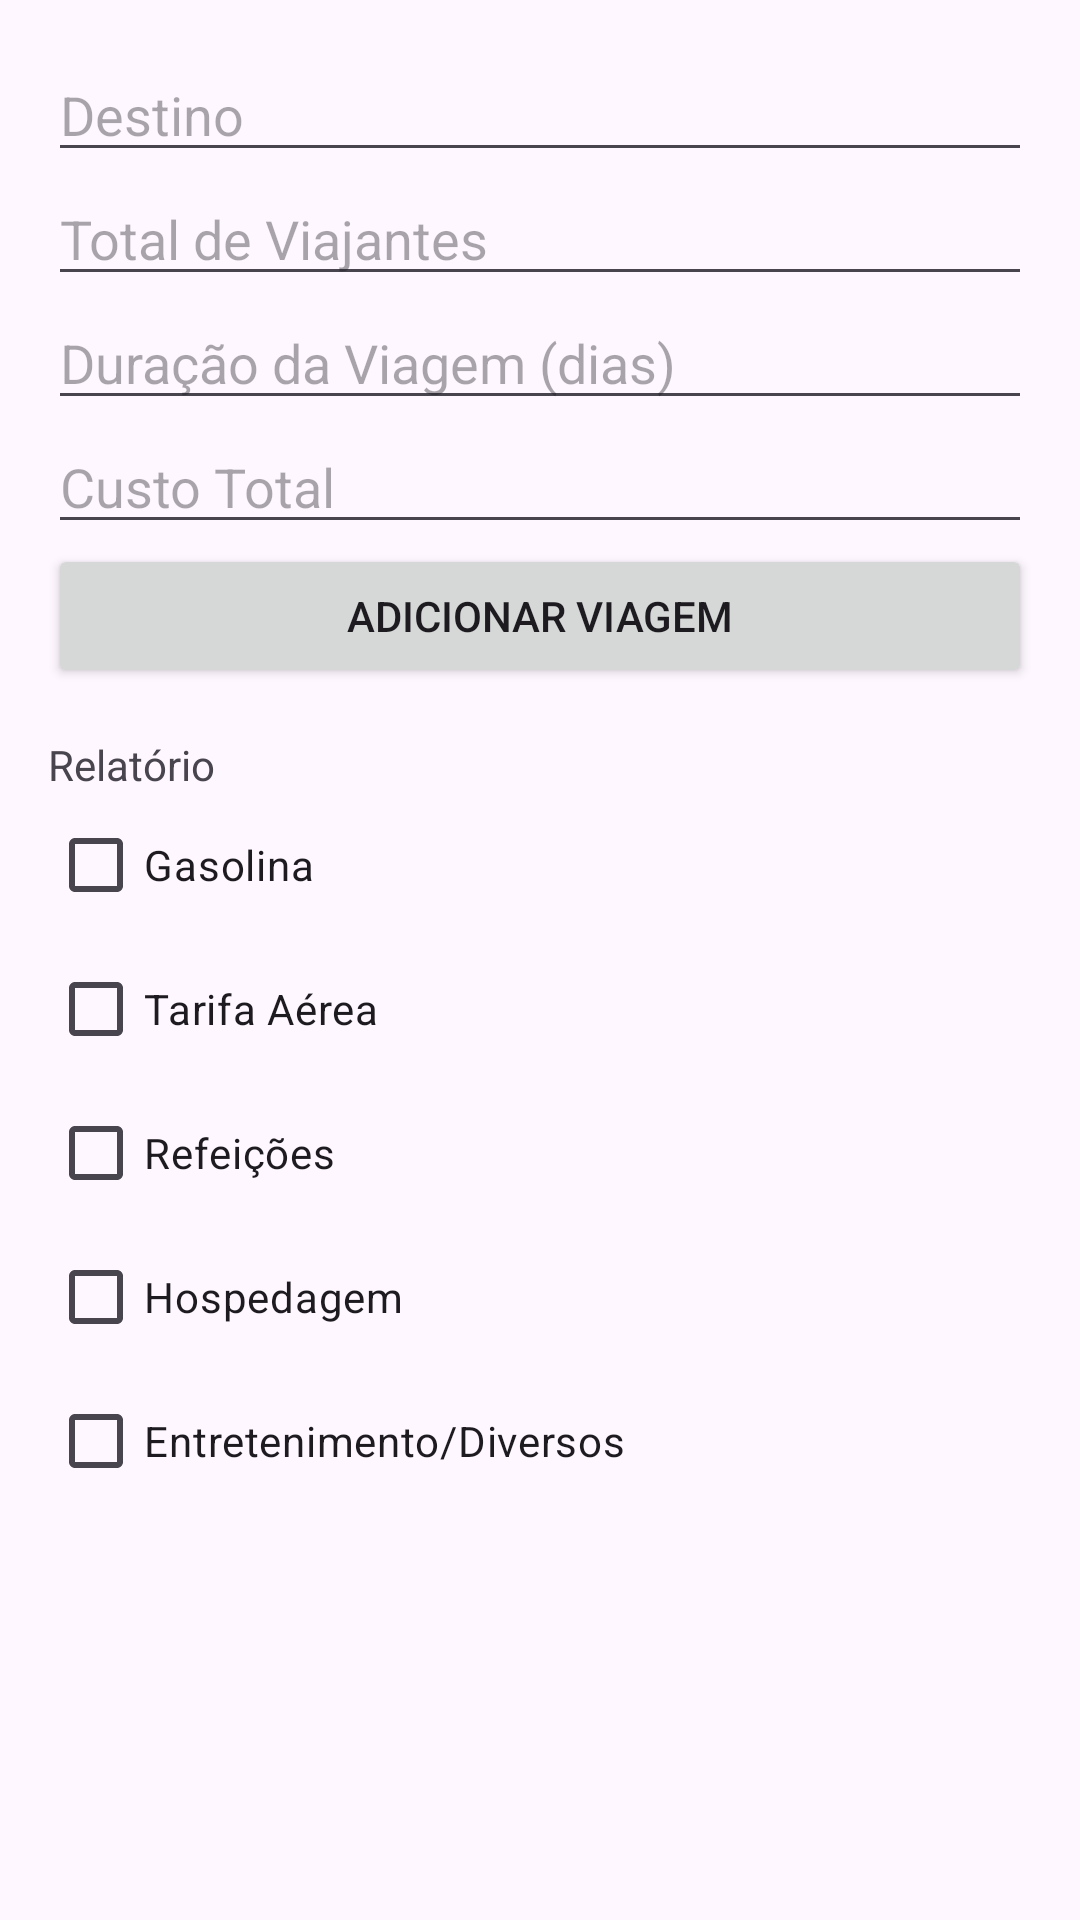

Produce the Android XML layout that renders to this screen, including the resource entries it uses.
<!-- AndroidManifest.xml: application theme Theme.QuantoCustaViajar -->
<!-- res/layout/activity_main.xml -->
<LinearLayout xmlns:android="http://schemas.android.com/apk/res/android"
    android:layout_width="match_parent"
    android:layout_height="match_parent"
    android:orientation="vertical"
    android:padding="16dp">

    <EditText
        android:id="@+id/etDestino"
        android:layout_width="match_parent"
        android:layout_height="wrap_content"
        android:hint="Destino" />

    <EditText
        android:id="@+id/etTotalViajantes"
        android:layout_width="match_parent"
        android:layout_height="wrap_content"
        android:hint="Total de Viajantes" />

    <EditText
        android:id="@+id/etDuracaoDias"
        android:layout_width="match_parent"
        android:layout_height="wrap_content"
        android:hint="Duração da Viagem (dias)" />

    <EditText
        android:id="@+id/etCustoTotal"
        android:layout_width="match_parent"
        android:layout_height="wrap_content"
        android:hint="Custo Total" />

    <Button
        android:id="@+id/btnAddViagem"
        android:layout_width="match_parent"
        android:layout_height="wrap_content"
        android:text="Adicionar Viagem" />

    <TextView
        android:id="@+id/tvRelatorio"
        android:layout_width="match_parent"
        android:layout_height="wrap_content"
        android:text="Relatório"
        android:paddingTop="16dp" />

    <CheckBox
        android:id="@+id/cbGasolina"
        android:layout_width="wrap_content"
        android:layout_height="wrap_content"
        android:text="Gasolina" />

    <CheckBox
        android:id="@+id/cbTarifaAerea"
        android:layout_width="wrap_content"
        android:layout_height="wrap_content"
        android:text="Tarifa Aérea" />

    <CheckBox
        android:id="@+id/cbRefeicoes"
        android:layout_width="wrap_content"
        android:layout_height="wrap_content"
        android:text="Refeições" />

    <CheckBox
        android:id="@+id/cbHospedagem"
        android:layout_width="wrap_content"
        android:layout_height="wrap_content"
        android:text="Hospedagem" />

    <CheckBox
        android:id="@+id/cbEntretenimento"
        android:layout_width="wrap_content"
        android:layout_height="wrap_content"
        android:text="Entretenimento/Diversos" />

</LinearLayout>
<!-- resources referenced by this layout -->
<resources>
  <style name="Theme.QuantoCustaViajar" parent="Base.Theme.QuantoCustaViajar" />
  <style name="Base.Theme.QuantoCustaViajar" parent="Theme.Material3.DayNight.NoActionBar">
          
          
      </style>
</resources>
